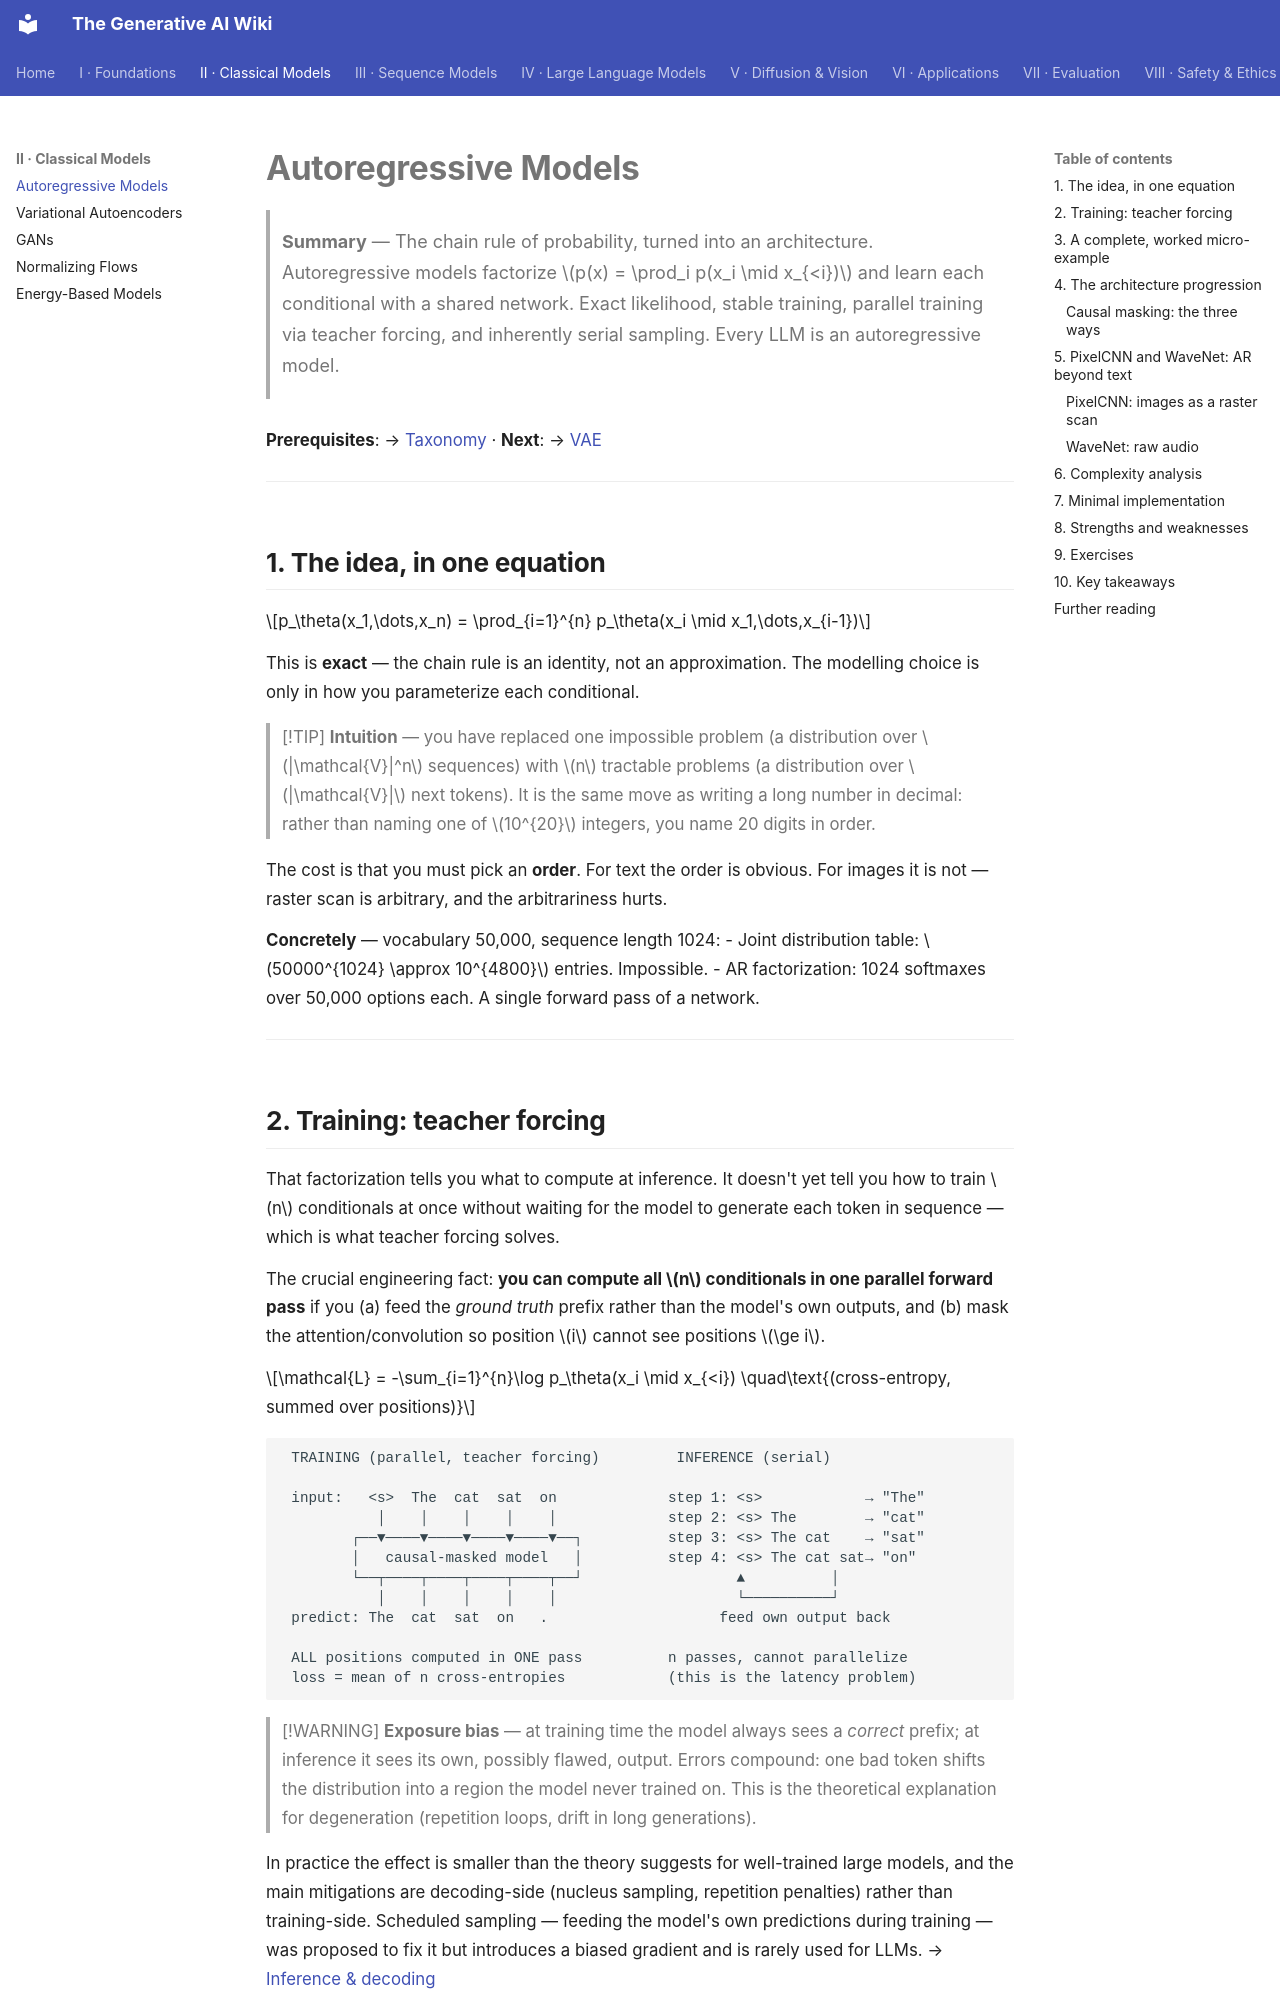

repository: Kirito-Excalibur/GenerativeAIDocs · page: 02-classical-models/01-autoregressive-models/index.html · generator: mkdocs

# Autoregressive Models

> **Summary** — The chain rule of probability, turned into an architecture. Autoregressive models
> factorize $p(x) = \prod_i p(x_i \mid x_{<i})$ and learn each conditional with a shared network.
> Exact likelihood, stable training, parallel training via teacher forcing, and inherently serial
> sampling. Every LLM is an autoregressive model.

**Prerequisites**: → [Taxonomy](../01-foundations/06-taxonomy.md) · **Next**: → [VAE](02-vae.md)

---

## 1. The idea, in one equation

$$p_\theta(x_1,\dots,x_n) = \prod_{i=1}^{n} p_\theta(x_i \mid x_1,\dots,x_{i-1})$$

This is **exact** — the chain rule is an identity, not an approximation. The modelling choice is
only in how you parameterize each conditional.

> [!TIP]
> **Intuition** — you have replaced one impossible problem (a distribution over $|\mathcal{V}|^n$
> sequences) with $n$ tractable problems (a distribution over $|\mathcal{V}|$ next tokens). It is the
> same move as writing a long number in decimal: rather than naming one of $10^{20}$ integers, you
> name 20 digits in order.

The cost is that you must pick an **order**. For text the order is obvious. For images it is not —
raster scan is arbitrary, and the arbitrariness hurts.

**Concretely** — vocabulary 50,000, sequence length 1024:
- Joint distribution table: $50000^{1024} \approx 10^{4800}$ entries. Impossible.
- AR factorization: 1024 softmaxes over 50,000 options each. A single forward pass of a network.

---
